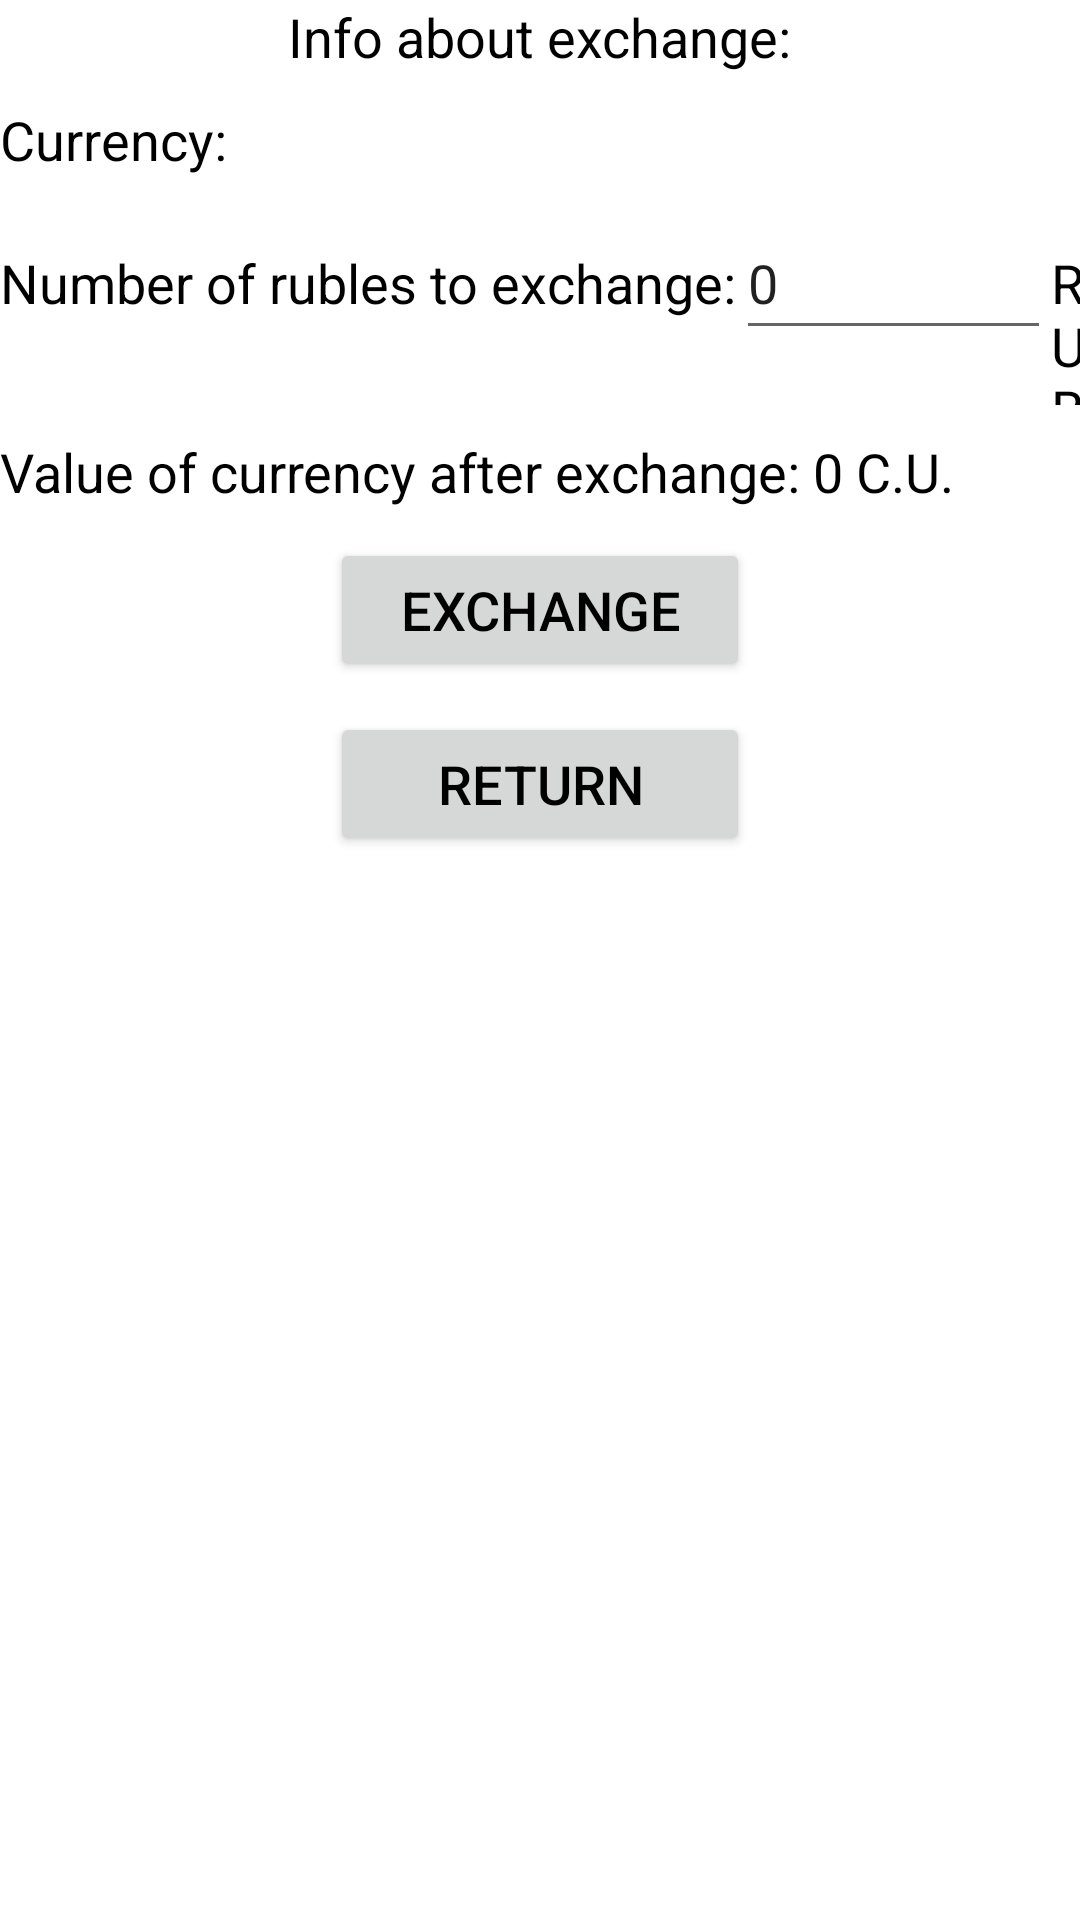

This screen was rendered from an Android layout file. Write that file and the resources it references.
<!-- AndroidManifest.xml: application theme Currency -->
<!-- res/layout/activity_info.xml -->
<?xml version="1.0" encoding="utf-8"?>
<androidx.constraintlayout.widget.ConstraintLayout xmlns:android="http://schemas.android.com/apk/res/android"
    xmlns:app="http://schemas.android.com/apk/res-auto"
    xmlns:tools="http://schemas.android.com/tools"
    android:layout_width="match_parent"
    android:layout_height="match_parent"
    android:layout_margin="@dimen/marginLeft"
    tools:context="com.kursvalut.InfoActivity">

    <LinearLayout
        android:layout_width="match_parent"
        android:layout_height="match_parent"
        android:orientation="vertical">

        <TextView
            android:id="@+id/textViewExchange"
            android:layout_width="wrap_content"
            android:layout_height="wrap_content"
            android:layout_gravity="center"
            android:text="@string/textViewExchange"
            />

        <TextView
            android:id="@+id/textViewCurrency"
            android:layout_width="match_parent"
            android:layout_height="wrap_content"
            android:layout_marginTop="@dimen/marginTop"
            android:text="@string/textViewCurrency"
             />


        <LinearLayout
            android:layout_width="match_parent"
            android:layout_height="wrap_content"
            android:orientation="horizontal">

            <TextView
                android:id="@+id/textViewNominal"
                android:layout_width="wrap_content"
                android:layout_height="wrap_content"
                android:layout_marginTop="@dimen/marginTop"
                android:text="@string/textViewNominal" />

            <EditText
                android:id="@+id/editExchange"
                android:layout_width="wrap_content"
                android:layout_height="wrap_content"
                android:layout_marginTop="@dimen/marginTop"
                android:ems="5"
                android:inputType="numberDecimal"
                android:minHeight="48dp"
                android:text="@string/editExchange"
                app:layout_constraintBottom_toBottomOf="@id/textViewNominal"
                app:layout_constraintStart_toEndOf="@id/textViewNominal"
                app:layout_constraintTop_toTopOf="@id/textViewNominal" />

            <TextView
                android:id="@+id/textViewRub"
                android:layout_width="wrap_content"
                android:layout_height="wrap_content"
                android:layout_marginTop="@dimen/marginTop"
                android:text="@string/textViewRub" />
        </LinearLayout>

        <TextView
            android:id="@+id/textViewValueAfterExchange"
            android:layout_width="wrap_content"
            android:layout_height="wrap_content"
            android:layout_marginTop="@dimen/marginTop"
            android:text="@string/textViewValueAfterExchange" />


        <Button
            android:id="@+id/buttonExchange"
            android:layout_width="140dp"
            android:layout_height="wrap_content"
            android:layout_gravity="center"
            android:layout_marginTop="@dimen/marginTop"
            android:onClick="onClickExchange"
            android:text="@string/buttonExchange" />


        <Button
            android:id="@+id/buttonReturn"
            android:layout_width="140dp"
            android:layout_height="wrap_content"
            android:layout_gravity="center"
            android:layout_marginTop="@dimen/marginTop"
            android:onClick="onClickReturn"
            android:text="@string/buttonReturn" />

    </LinearLayout>

</androidx.constraintlayout.widget.ConstraintLayout>
<!-- resources referenced by this layout -->
<resources>
  <dimen name="marginLeft">5dp</dimen>
  <dimen name="marginTop">10dp</dimen>
  <string name="buttonExchange">Exchange</string>
  <string name="buttonReturn">Return</string>
  <string name="editExchange">0</string>
  <string name="textViewCurrency">Currency: </string>
  <string name="textViewExchange">Info about exchange:</string>
  <string name="textViewNominal">Number of rubles to exchange: </string>
  <string name="textViewRub">RUB</string>
  <string name="textViewValueAfterExchange">Value of currency after exchange: 0 C.U. </string>
  <style name="Currency" parent="Theme.MaterialComponents.DayNight.DarkActionBar">
          
          
  
          <item name="android:actionBarTabTextStyle">@color/black</item>
          <item name="colorOnPrimary">@color/black</item>
           <item name="colorPrimary">@color/purple_500</item>
           <item name="colorPrimaryVariant">@color/purple_700</item>
  
  
           
  
          <item name="colorSecondary">@color/teal_200</item>
          <item name="colorSecondaryVariant">@color/teal_700</item>
          <item name="colorOnSecondary">@color/black</item>
          <item name="android:textSize">18sp</item>
  
          <item name="android:textColor">@color/black</item>
  
  
  
          <item name="android:statusBarColor" tools:targetApi="l">?attr/colorPrimaryVariant</item>
  
      </style>
  <color name="black">#FF000000</color>
  <color name="purple_500">#00F111</color>
  <color name="purple_700">#FF3700B3</color>
  <color name="teal_200">#FF03DAC5</color>
  <color name="teal_700">#FF018786</color>
</resources>
